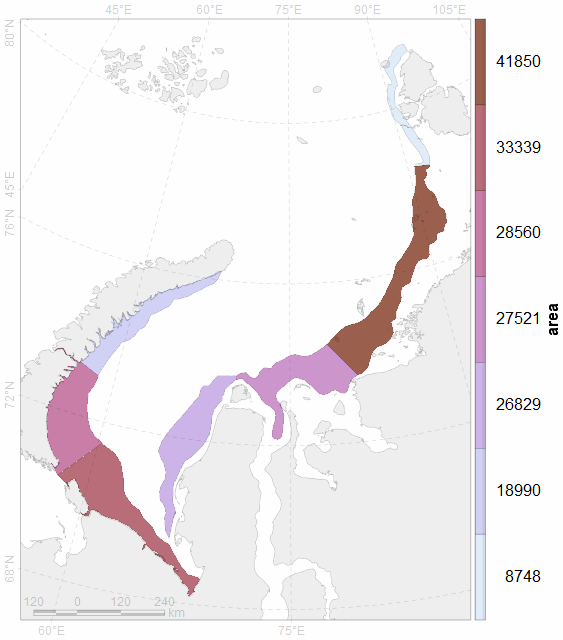

The file beside this chart, header and first rows:
id; featurecla; scalerank; min_zoom; area; perimeter; name
1; Ocean; 0; 0; 18990; 1561; СНЗП
2; Ocean; 0; 0; 28560; 1224; ЮНЗП
3; Ocean; 0; 0; 33339; 1488; АП
1; ; ; ; 26829; 1122; ЯП
2; ; ; ; 27521; 1093; ОЕП
3; ; ; ; 41850; 1491; ЦКП
4; ; ; ; 8748; 862.8; ЗСЗП
